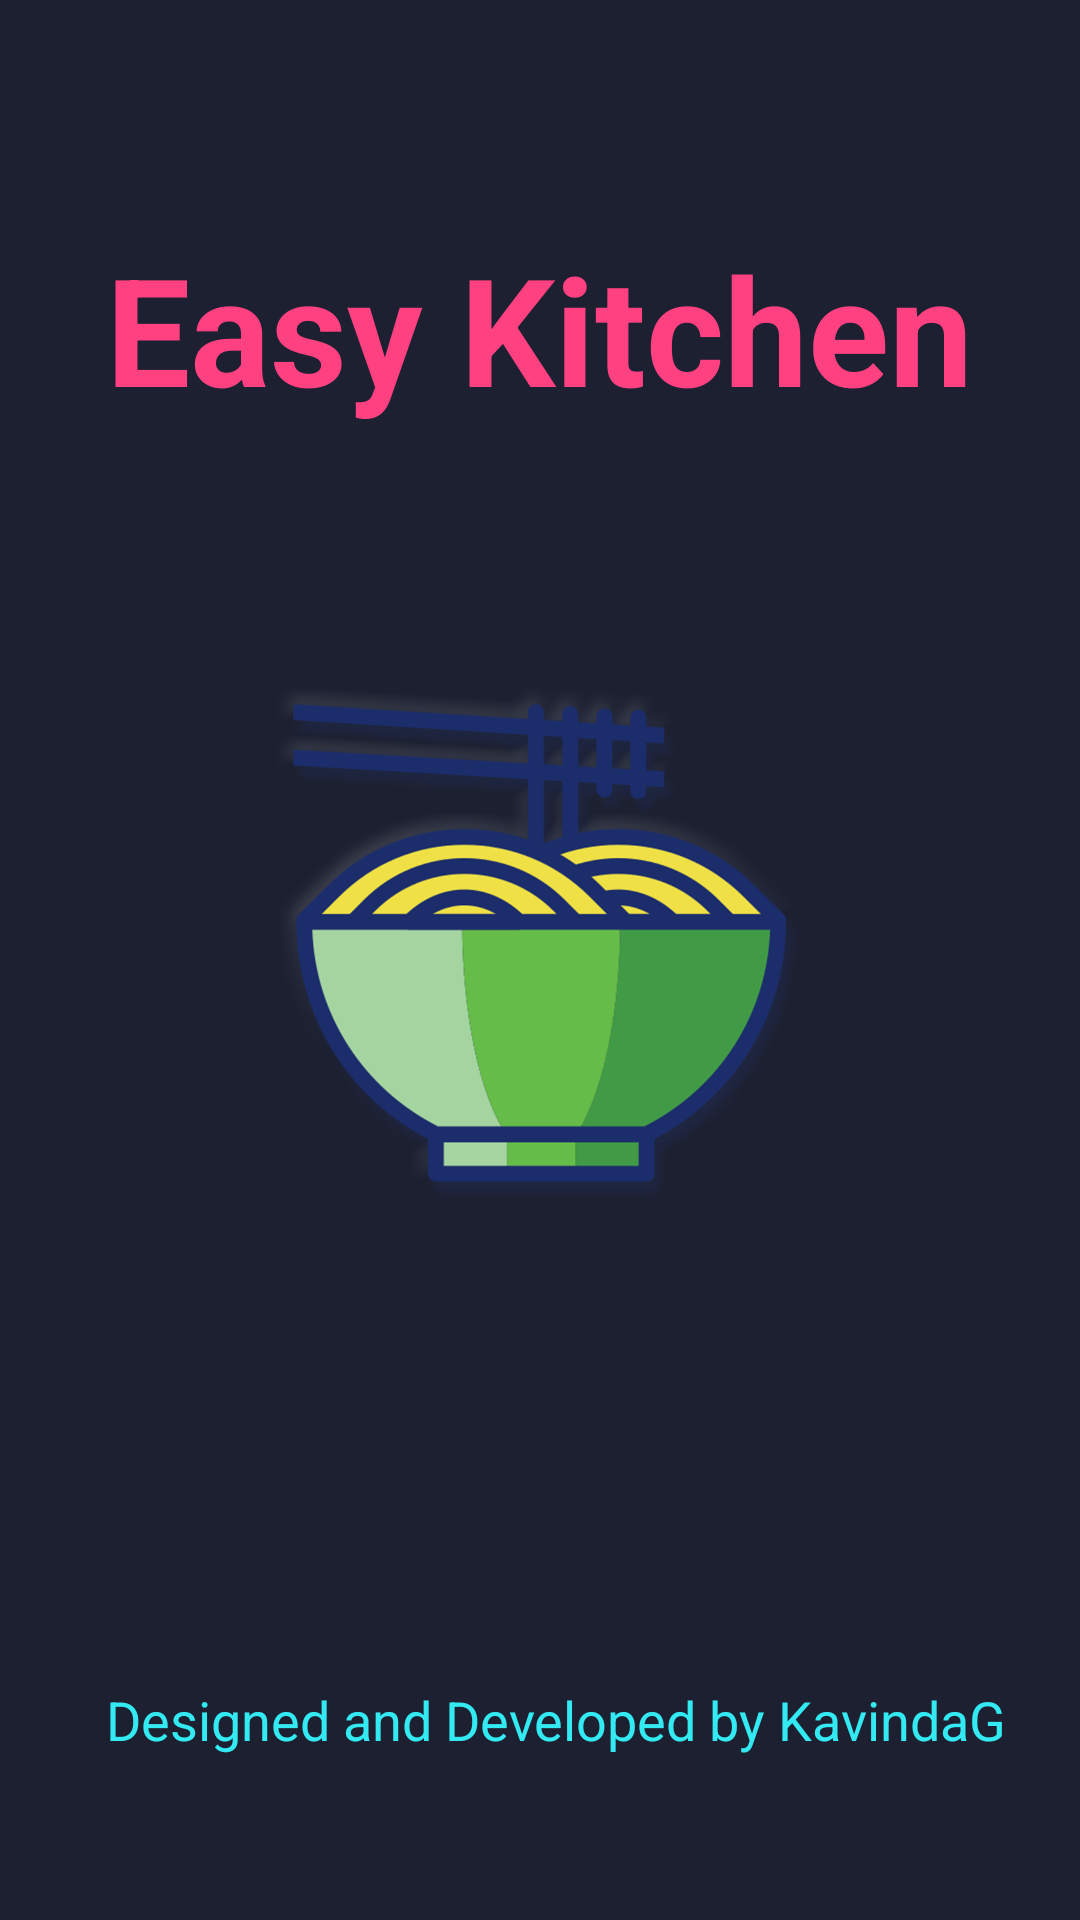

Produce the Android XML layout that renders to this screen, including the resource entries it uses.
<!-- AndroidManifest.xml: application theme AppTheme -->
<!-- res/layout/activity_splash_screen.xml -->
<?xml version="1.0" encoding="utf-8"?>
<android.support.constraint.ConstraintLayout xmlns:android="http://schemas.android.com/apk/res/android"
    xmlns:app="http://schemas.android.com/apk/res-auto"
    xmlns:tools="http://schemas.android.com/tools"
    android:id="@+id/activity_splash"
    android:layout_width="match_parent"
    android:layout_height="match_parent"
    android:background="@color/colorPrimary"
    tools:context=".SplashScreen">


    <TextView
        android:id="@+id/vw"
        android:layout_width="wrap_content"
        android:layout_height="wrap_content"
        android:layout_marginStart="8dp"
        android:layout_marginLeft="8dp"
        android:layout_marginTop="8dp"
        android:layout_marginEnd="8dp"
        android:layout_marginRight="8dp"
        android:layout_marginBottom="8dp"
        android:text="@string/app_name"
        android:textColor="@color/colorAccent1"
        android:textSize="50dp"
        android:textStyle="bold"
        app:layout_constraintBottom_toTopOf="@+id/iw"
        app:layout_constraintEnd_toEndOf="parent"
        app:layout_constraintHorizontal_bias="0.498"
        app:layout_constraintStart_toStartOf="parent"
        app:layout_constraintTop_toTopOf="parent"
        app:layout_constraintVertical_bias="0.584" />

    <ImageView
        android:id="@+id/iw"
        android:layout_width="230dp"
        android:layout_height="230dp"
        android:layout_gravity="center"
        android:layout_marginStart="8dp"
        android:layout_marginLeft="8dp"
        android:layout_marginEnd="8dp"
        android:layout_marginRight="8dp"
        android:layout_marginBottom="132dp"
        android:src="@drawable/appicon"
        app:layout_constraintBottom_toTopOf="@+id/creator"
        app:layout_constraintEnd_toEndOf="parent"
        app:layout_constraintHorizontal_bias="0.496"
        app:layout_constraintStart_toStartOf="parent" />

    <TextView
        android:id="@+id/creator"
        android:layout_width="wrap_content"
        android:layout_height="27dp"
        android:layout_marginStart="8dp"
        android:layout_marginLeft="8dp"
        android:layout_marginEnd="8dp"
        android:layout_marginRight="8dp"
        android:layout_marginBottom="52dp"
        android:text="@string/creator"
        android:textColor="@color/lightBlue"
        android:textSize="18sp"
        app:layout_constraintBottom_toBottomOf="parent"
        app:layout_constraintEnd_toEndOf="parent"
        app:layout_constraintHorizontal_bias="0.622"
        app:layout_constraintStart_toStartOf="parent" />


</android.support.constraint.ConstraintLayout>
<!-- resources referenced by this layout -->
<resources>
  <color name="colorAccent1">#FF4081</color>
  <color name="colorPrimary">#1c2030</color>
  <color name="lightBlue">#33e9f2</color>
  <!-- drawable appicon: png bitmap (drawable, 188475 bytes) -->
  <string name="app_name">Easy Kitchen</string>
  <string name="creator">Designed and Developed by KavindaG</string>
  <style name="AppTheme" parent="Theme.AppCompat.Light.DarkActionBar">
          
          <item name="colorPrimary">@color/colorPrimary</item>
          <item name="colorPrimaryDark">@color/colorPrimaryDark</item>
          <item name="colorAccent">@color/colorAccent</item>
      </style>
  <color name="colorPrimaryDark">#23283a</color>
  <color name="colorAccent">#F2FE71</color>
</resources>
